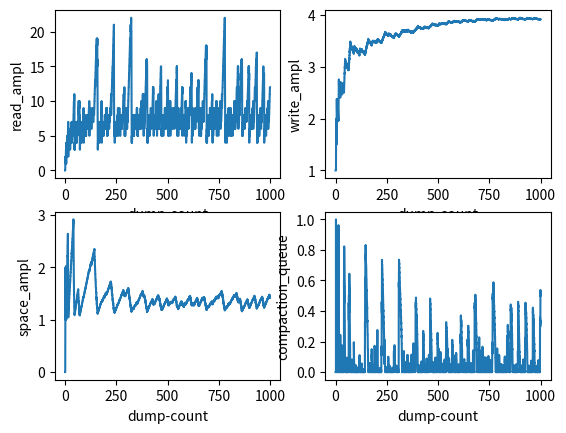

Write Python code to recreate this figure.
#! /usr/bin/env python3

import time
import argparse
import matplotlib.pyplot as plot
from heapq import heappush, heappop

parser = argparse.ArgumentParser(
    description=('Simulate Tarantool Vinyl LSM tree performance in case of '
                 'a write-only workload')
)
parser.add_argument('--uniq-key-count', type=int, default=10000000,
                    help='Number of unique keys updated by the workload')
parser.add_argument('--fanout', type=int, default=100,
                    help=('Ratio of the unique key count to the number of '
                          'keys produced by a single memory dump'))
parser.add_argument('--range-count', type=int, default=100,
                    help='Number of key ranges in the LSM tree')
parser.add_argument('--run-size-ratio', type=float, default=3.5,
                    help='Ratio between sizes of adjacent LSM tree levels')
parser.add_argument('--run-count-per-level', type=int, default=2,
                    help='Max number of runs per LSM tree level')
parser.add_argument('--compaction-threads', type=int, default=4,
                    help='Number of threads performing compaction')
parser.add_argument('--compaction-rate', type=float, default=2,
                    help='Ratio of compaction rate to dump rate')
parser.add_argument('--dump-count', type=int, default=1000,
                    help='Number of memory dumps to simulate')
parser.add_argument('--resolution', type=float, default=10,
                    help='Number of times stats are taken between dumps')
parser.add_argument('--read-ampl-pct', type=float, default=0.9,
                    help=('Percentile of {run count: range_count} histogram '
                          'to use for calculating read amplification'))
args = parser.parse_args()

print('Arguments:')
for arg in sorted(vars(args)):
    print('  %s = %s' % (arg, getattr(args, arg)))
print()


class Stat:
    def __init__(self):
        # Number of key-value pairs stored in the LSM tree.
        self.total_size = 0
        # Number of key-value pairs at the largest LSM tree level.
        self.last_level_size = 0
        # Number of completed memory dumps.
        self.dump_count = 0
        # Number of key-value pairs dumped to disk.
        self.dump_out = 0
        # Number of key-value pairs read by compaction.
        self.compaction_in = 0
        # Number of key-value pairs written by compaction.
        self.compaction_out = 0
        # Number of key-value pairs awaiting compaction.
        self.compaction_queue_size = 0
        # Histogram: number of runs => number of ranges.
        self.run_histogram = []

    def account_range(self, range_):
        while range_.run_count >= len(self.run_histogram):
            self.run_histogram.append(0)
        self.run_histogram[range_.run_count] += 1

    def unaccount_range(self, range_):
        assert(self.run_histogram[range_.run_count] > 0)
        self.run_histogram[range_.run_count] -= 1

    @property
    def run_count_max(self):
        for i in reversed(range(len(self.run_histogram))):
            if self.run_histogram[i] > 0:
                return i
        return 0

    @property
    def read_ampl(self):
        range_count = 0
        total_range_count = sum(self.run_histogram)
        for i in range(len(self.run_histogram)):
            range_count += self.run_histogram[i]
            if range_count >= total_range_count * args.read_ampl_pct:
                return i
        return 0

    @property
    def write_ampl(self):
        return 1 + self.compaction_out / (self.dump_out + 1)

    @property
    def space_ampl(self):
        return self.total_size / (self.last_level_size + 1)

    @property
    def compaction_queue(self):
        return self.compaction_queue_size / (self.total_size + 1)

    @property
    def compaction_ratio(self):
        return self.compaction_in / (self.compaction_out + 1)


# Represents a sorted set of key-value pairs on disk.
# All keys stored in a run are unique.
class Run:
    def __init__(self, size):
        # Number of keys stored in the run.
        self.size = size

    # Create a new run by compacting compacted_runs.
    #
    # Let k_i be the number of keys in input run i, L be the total
    # number of input runs, N be the total number of unique keys.
    # Since all keys in a run are distinct, k_i <= N. Let us define
    # I_j as
    #
    #   1 if key j is present in the output run,
    #   0 otherwise
    #
    # for each key 1 <= j <= N.
    #
    # Then the expected number of keys in the output run equals
    #
    #   EXPECTED(SUM_j I_j) = SUM_j EXPECTED(I_j)
    #     = SUM_j PROBABILITY(I_j == 1)
    #     = SUM_j (1 - PROBABILITY(I_j == 0))
    #
    # Probability that a particular key is not present in run i
    # equals
    #
    #   (N-1):choose:k_i / N:choose:k_i = (N - k_i) / N
    #
    # Hence
    #
    #   PROBABILITY(I_j == 0) = MULT_i [(N - k_i) / N]
    #
    # and for the expected number of output keys we have
    #
    #   SUM_j (1 - MULT_i [(N - k_i) / N])
    #     = N * (1 - MULT_i [(N - k_i) / N])
    #
    @classmethod
    def from_compacted_runs(cls, uniq_key_count, compacted_runs):
        mult = 1
        for run in compacted_runs:
            mult *= 1 - run.size / uniq_key_count
        return cls(int(uniq_key_count * (1 - mult)))


# Represents a key range in the simulated LSM tree.
# Different key ranges do not interleave.
class Range:
    def __init__(self, stat):
        # Global statistics.
        self.stat = stat
        # Runs sorted by age: oldest run comes first.
        self.runs = []
        # Number of dumps since the last major compaction.
        self.dumps_since_compaction = 0
        # Number of runs that need to be compacted.
        self.compaction_prio = 0
        # Total size of runs that need to be compacted.
        self.compaction_queue_size = 0
        # If compaction is in progress, slice of compacted runs.
        self.compaction_slice = None

        self.stat.account_range(self)

    # Simulate memory dump.
    def dump(self):
        size = int(args.uniq_key_count / args.fanout / args.range_count)
        self.stat.dump_out += size
        self.stat.total_size += size
        if not self.runs:
            self.stat.last_level_size += size
        self.stat.unaccount_range(self)
        self.dumps_since_compaction += 1
        self.runs.append(Run(size))
        self.stat.account_range(self)
        self.update_compaction_prio()

    # Number of runs in this range.
    @property
    def run_count(self):
        return len(self.runs)

    # True if this range is currently being compacted.
    @property
    def in_compaction(self):
        return self.compaction_slice is not None

    # Start compaction of @run_count newest runs.
    # Returns the sum size of compacted runs.
    def start_compaction(self, run_count):
        assert(not self.in_compaction)
        assert(run_count > 1 and run_count <= self.run_count)
        self.compaction_slice = slice(self.run_count - run_count,
                                      self.run_count)
        if self.compaction_slice.start == 0:  # major compaction
            self.dumps_since_compaction = 0
        return sum(run.size for run in self.runs[self.compaction_slice])

    # Complete compaction started with start_compaction().
    # It replaces compacted runs with the resulting run.
    def complete_compaction(self):
        assert(self.in_compaction)
        compacted_runs = self.runs[self.compaction_slice]
        uniq_key_count = int(args.uniq_key_count / args.range_count)
        new_run = Run.from_compacted_runs(uniq_key_count, compacted_runs)

        input_size = sum(run.size for run in compacted_runs)
        self.stat.compaction_in += input_size
        self.stat.compaction_out += new_run.size
        self.stat.total_size -= input_size
        self.stat.total_size += new_run.size
        if self.compaction_slice.start == 0:  # major compaction
            self.stat.last_level_size -= self.runs[0].size
            self.stat.last_level_size += new_run.size

        self.stat.unaccount_range(self)
        self.runs[self.compaction_slice] = [new_run]
        self.stat.account_range(self)
        self.compaction_slice = None

        self.update_compaction_prio()

    def update_compaction_prio(self):
        # Total number of checked runs.
        total_run_count = 0
        # Total size of checked runs.
        total_size = 0
        # Estimated size of the output run, if compaction is scheduled.
        est_new_run_size = 0
        # Number of runs at the current level.
        level_run_count = 0
        # The target (perfect) size of a run at the current level.
        # For the first level, it's the size of the newest run.
        # For lower levels it's computed as first level run size
        # times run_size_ratio.
        target_run_size = 0

        self.stat.compaction_queue_size -= self.compaction_queue_size
        self.compaction_prio = 0
        self.compaction_queue_size = 0

        for run in reversed(self.runs):
            # The size of the first level is defined by
            # the size of the most recent run.
            if target_run_size == 0:
                target_run_size = run.size

            level_run_count += 1
            total_run_count += 1
            total_size += run.size

            while run.size > target_run_size:
                # The run size exceeds the threshold set for the
                # current level.  Move this run down to a lower
                # level. Switch the current level and reset the
                # level run count.
                level_run_count = 1

                # If we have already scheduled a compaction of an
                # upper level, and estimated compacted run will
                # end up at this level, include the new run into
                # this level right away to avoid a cascading
                # compaction.
                if est_new_run_size > target_run_size:
                    level_run_count += 1

                # Calculate the target run size for this level.
                target_run_size *= args.run_size_ratio

                # Keep pushing the run down until we find an
                # appropriate level for it.

            if level_run_count > args.run_count_per_level:
                # The number of runs at the current level exceeds
                # the configured maximum. Arrange for compaction.
                # We compact all runs at this level and upper
                # levels.
                est_new_run_size = total_size
                self.compaction_prio = total_run_count
                self.compaction_queue_size = total_size

        # Never store more than one run on the last level to keep
        # space amplification low.
        if level_run_count > 1:
            self.compaction_prio = total_run_count
            self.compaction_queue_size = total_size

        self.stat.compaction_queue_size += self.compaction_queue_size


class Event:
    def __init__(self, time, action):
        self.time = time
        self.action = action

    def __lt__(self, other):
        return self.time < other.time


class Timeline:
    def __init__(self):
        self.now = 0
        self.events = []

    def add_event(self, timeout, action):
        heappush(self.events, Event(self.now + timeout, action))

    def process_event(self):
        ev = heappop(self.events)
        self.now = ev.time
        ev.action()


# Responsible for scheduling background compaction.
class Scheduler:
    def __init__(self, stat, timeline, ranges):
        # Global statistics.
        self.stat = stat
        # Timeline object for scheduling events.
        self.timeline = timeline
        # Ranges to schedule compaction for.
        self.ranges = ranges
        # Number of compaction tasks in progress.
        self.compaction_tasks = 0

        self.schedule_dump()

    def schedule_dump(self):
        self.timeline.add_event(1, self.complete_dump)

    def complete_dump(self):
        for it in self.ranges:
            it.dump()
        self.stat.dump_count += 1
        self.schedule_dump()
        self.schedule_compaction()

    def pick_range_for_compaction(self):
        choice = None
        for it in self.ranges:
            if (it.compaction_prio > 1 and not it.in_compaction and
                    (choice is None or
                     it.compaction_prio > choice.compaction_prio)):
                choice = it
        if choice is not None:
            return choice, choice.compaction_prio
        return None, 0

    def schedule_range_compaction(self, range_, run_count):
        assert(self.compaction_tasks < args.compaction_threads)
        self.compaction_tasks += 1
        dump_size = args.uniq_key_count / args.fanout
        compaction_size = range_.start_compaction(run_count)
        compaction_rate = dump_size * args.compaction_rate
        self.timeline.add_event(compaction_size / compaction_rate,
                                lambda: self.complete_range_compaction(range_))

    def complete_range_compaction(self, range_):
        assert(self.compaction_tasks > 0)
        self.compaction_tasks -= 1
        range_.complete_compaction()
        self.schedule_compaction()

    def schedule_compaction(self):
        while self.compaction_tasks < args.compaction_threads:
            range_, run_count = self.pick_range_for_compaction()
            if range_ is None:
                break
            self.schedule_range_compaction(range_, run_count)


class Simulator:
    def __init__(self):
        self.stat = Stat()
        self.timeline = Timeline()
        self.ranges = [Range(self.stat) for _ in range(args.range_count)]
        self.scheduler = Scheduler(self.stat, self.timeline, self.ranges)

        self.stat_funcs = ('read_ampl', 'write_ampl',
                           'space_ampl', 'compaction_queue')
        self.stat_x = []
        self.stat_y = {}
        for f in self.stat_funcs:
            self.stat_y[f] = []

    def run(self):
        print('Running simulation...')
        start = time.time()
        self.timeline.add_event(0, self.report)
        while self.stat.dump_count < args.dump_count:
            self.timeline.process_event()
        stop = time.time()
        print('Simulation completed in %0.2f seconds' % (stop - start))
        print()

        print('Plotting data...')
        assert(len(self.stat_funcs) == 4)
        for i in range(len(self.stat_funcs)):
            f = self.stat_funcs[i]
            plot.subplot(2, 2, i + 1)
            plot.plot(self.stat_x, self.stat_y[f])
            plot.xlabel('dump-count')
            plot.ylabel(f)
        plot.show()

    def report(self):
        self.stat_x.append(self.timeline.now)
        for f in self.stat_funcs:
            self.stat_y[f].append(getattr(self.stat, f))
        self.timeline.add_event(1 / args.resolution, self.report)


Simulator().run()
